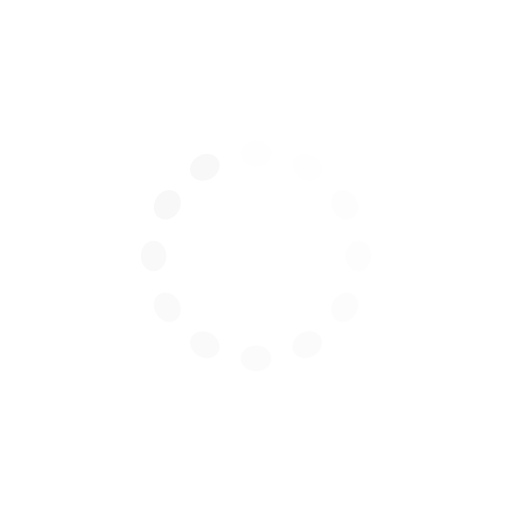
t = 0.00 s
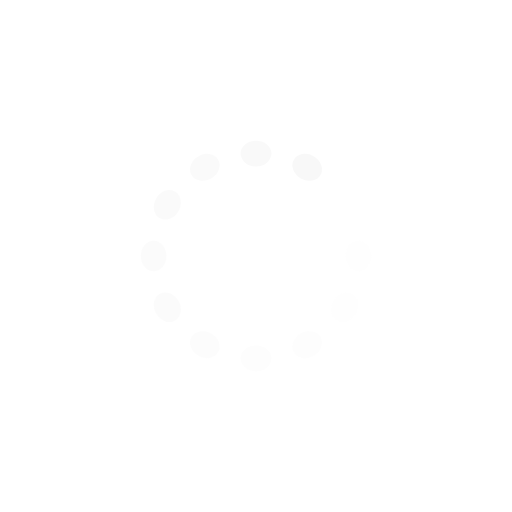
t = 0.36 s
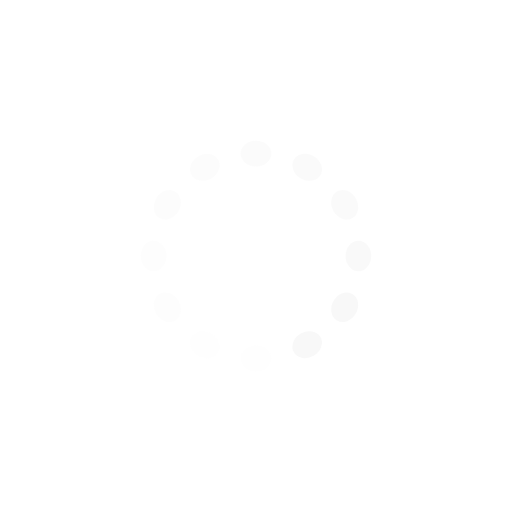
t = 0.73 s
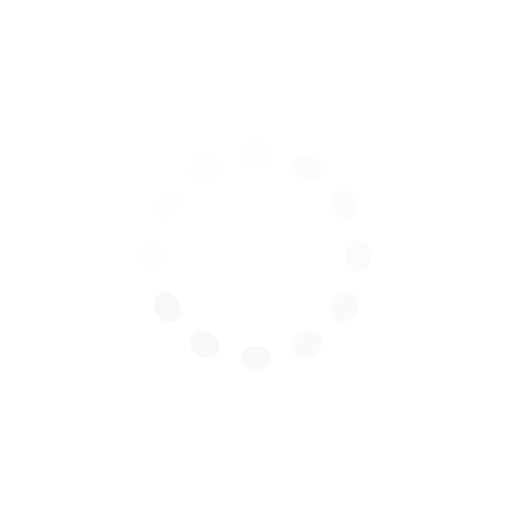
t = 1.09 s

The animated SVG that drew these frames (rendered in a browser with its animation timeline set to each time). Animation: 12 SMIL elements (animate=12); one cycle of 1.45 s, repeats indefinitely.

<?xml version="1.0" encoding="utf-8"?>
<svg xmlns="http://www.w3.org/2000/svg" xmlns:xlink="http://www.w3.org/1999/xlink" style="margin: auto; background: none; display: block; shape-rendering: auto;" width="200px" height="200px" viewBox="0 0 100 100" preserveAspectRatio="xMidYMid">
<g transform="rotate(0 50 50)">
  <rect x="47" y="27.5" rx="3" ry="2.5" width="6" height="5" fill="#f8f8f8">
    <animate attributeName="opacity" values="1;0" keyTimes="0;1" dur="1.4492753623188404s" begin="-1.328502415458937s" repeatCount="indefinite"></animate>
  </rect>
</g><g transform="rotate(30 50 50)">
  <rect x="47" y="27.5" rx="3" ry="2.5" width="6" height="5" fill="#f8f8f8">
    <animate attributeName="opacity" values="1;0" keyTimes="0;1" dur="1.4492753623188404s" begin="-1.2077294685990336s" repeatCount="indefinite"></animate>
  </rect>
</g><g transform="rotate(60 50 50)">
  <rect x="47" y="27.5" rx="3" ry="2.5" width="6" height="5" fill="#f8f8f8">
    <animate attributeName="opacity" values="1;0" keyTimes="0;1" dur="1.4492753623188404s" begin="-1.0869565217391304s" repeatCount="indefinite"></animate>
  </rect>
</g><g transform="rotate(90 50 50)">
  <rect x="47" y="27.5" rx="3" ry="2.5" width="6" height="5" fill="#f8f8f8">
    <animate attributeName="opacity" values="1;0" keyTimes="0;1" dur="1.4492753623188404s" begin="-0.9661835748792269s" repeatCount="indefinite"></animate>
  </rect>
</g><g transform="rotate(120 50 50)">
  <rect x="47" y="27.5" rx="3" ry="2.5" width="6" height="5" fill="#f8f8f8">
    <animate attributeName="opacity" values="1;0" keyTimes="0;1" dur="1.4492753623188404s" begin="-0.8454106280193235s" repeatCount="indefinite"></animate>
  </rect>
</g><g transform="rotate(150 50 50)">
  <rect x="47" y="27.5" rx="3" ry="2.5" width="6" height="5" fill="#f8f8f8">
    <animate attributeName="opacity" values="1;0" keyTimes="0;1" dur="1.4492753623188404s" begin="-0.7246376811594202s" repeatCount="indefinite"></animate>
  </rect>
</g><g transform="rotate(180 50 50)">
  <rect x="47" y="27.5" rx="3" ry="2.5" width="6" height="5" fill="#f8f8f8">
    <animate attributeName="opacity" values="1;0" keyTimes="0;1" dur="1.4492753623188404s" begin="-0.6038647342995168s" repeatCount="indefinite"></animate>
  </rect>
</g><g transform="rotate(210 50 50)">
  <rect x="47" y="27.5" rx="3" ry="2.5" width="6" height="5" fill="#f8f8f8">
    <animate attributeName="opacity" values="1;0" keyTimes="0;1" dur="1.4492753623188404s" begin="-0.48309178743961345s" repeatCount="indefinite"></animate>
  </rect>
</g><g transform="rotate(240 50 50)">
  <rect x="47" y="27.5" rx="3" ry="2.5" width="6" height="5" fill="#f8f8f8">
    <animate attributeName="opacity" values="1;0" keyTimes="0;1" dur="1.4492753623188404s" begin="-0.3623188405797101s" repeatCount="indefinite"></animate>
  </rect>
</g><g transform="rotate(270 50 50)">
  <rect x="47" y="27.5" rx="3" ry="2.5" width="6" height="5" fill="#f8f8f8">
    <animate attributeName="opacity" values="1;0" keyTimes="0;1" dur="1.4492753623188404s" begin="-0.24154589371980673s" repeatCount="indefinite"></animate>
  </rect>
</g><g transform="rotate(300 50 50)">
  <rect x="47" y="27.5" rx="3" ry="2.5" width="6" height="5" fill="#f8f8f8">
    <animate attributeName="opacity" values="1;0" keyTimes="0;1" dur="1.4492753623188404s" begin="-0.12077294685990336s" repeatCount="indefinite"></animate>
  </rect>
</g><g transform="rotate(330 50 50)">
  <rect x="47" y="27.5" rx="3" ry="2.5" width="6" height="5" fill="#f8f8f8">
    <animate attributeName="opacity" values="1;0" keyTimes="0;1" dur="1.4492753623188404s" begin="0s" repeatCount="indefinite"></animate>
  </rect>
</g>
<!-- [ldio] generated by https://loading.io/ --></svg>
